pico-8 play session: no input (idle), after a click and taps of 🅾, ❎, 🅾+❎, 🅾 in the second before t = 0

[t = 1 s] idle ~1s (no d-pad/buttons)
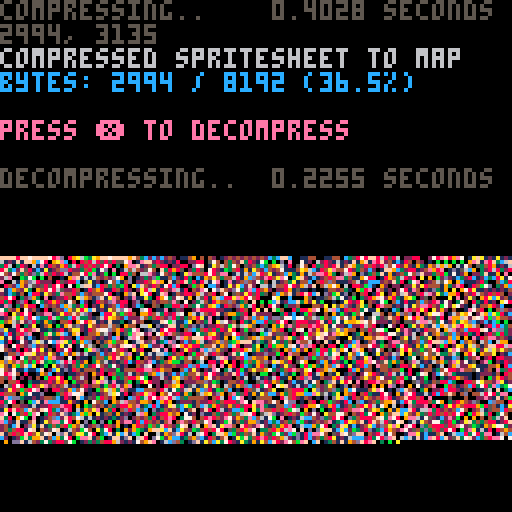

pico-8 cartridge
version 38
__lua__
-- px9 data compression v9
-- by zep & co.
--
-- changelog:
--
-- v9:
--  @pancelor
--  ★ redo bitstream order
--  234 tokens (but ~4% slower)
--
-- v8:
--  @pancelor
--  ★ smaller vlist initialization
--  241 tokens
--
-- v7:
--  smaller vlist_val by @felice
--  7b -> 254 tokens (fastest)
--  7a -> 247 tokens (smallest)
--
-- v6:
--  smaller vlist_val by @p01
--  -> 258 tokens
--
-- v5:
--  fixed bug found by @icegoat
--  262 tokens (the bug was caused by otherwise redundant code!)
--
-- v4:
--  @catatafish
--  ★ smaller decomp
--
--  @felice
--  ★ fix bit flush at end
--  ★ use 0.2.0 functionality
--  ★ even smaller decomp
--  ★ some code simpler/cleaner
--  ★ hey look, a changelog!
--
-- v3:
--  @felice
--  ★ smaller decomp
--
-- v2:
--  @zep
--  ★ original release
--
--[[

	features:
	★ 273 token decompress
	★ handles any bit size data
	★ no manual tuning required
	★ decent compression ratios


	██▒ how to use ▒██

	1. compress your data

		px9_comp(source_x, source_y,
			width, height,
			destination_memory_addr,
			read_function)
				
		e.g. to compress the whole
		spritesheet to the map:
		
		px9_comp(0,0,128,128,
			0x2000, sget)

	…………………………………
	2. decompress
	
		px9_decomp(dest_x, dest_y,
			source_memory_addr,
			read_function,
			write_function)

		e.g. to decompress from map
		memory space back to the
		screen:
		
		px9_decomp(0,0,0x2000,
			pget,pset)

		…………………………………

		(see example below)

		note: only the decompress
		code (tab 1) is needed in
		your release cart after
		storing compressed data.
		
]]

function _init()

	-- test: compress from
	-- spritesheet to map, and
	-- then decomp back to screen

	cls()
	print("compressing..",5)
	flip()

	w=128 h=128
	raw_size=(w*h+1)\2 -- bytes

	ctime=stat(1)

	-- compress spritesheet to map
	-- area (0x2000) and save cart

	clen = px9_comp(
		0,0,
		w,h,
		0x2000,
		sget)

	ctime=stat(1)-ctime

	--cstore() -- save to cart

	-- show compression stats
	print("                 "..(ctime/30).." seconds",0,0)
	print("")
	print("compressed spritesheet to map",6)
	ratio=tostr(clen/raw_size*100)
	print("bytes: "
		..clen.." / "..raw_size
		.." ("..sub(ratio,1,4).."%)"
		,12)
	print("")
	print("press ❎ to decompress",14)

	memcpy(0x7000,0x2000,0x1000)

	-- wait for user
	repeat until (btn(❎) or true)

	print("")
	print("decompressing..",5)
	flip()

	-- save stats screen
	local cx,cy=cursor()
	local sdata={}
	for a=0x6000,0x7ffc do
		sdata[a]=peek4(a)
	end

	dtime=stat(1)

	-- decompress data from map
	-- (0x2000) to screen

	px9_decomp(0,0,0x2000,pget,pset)

	dtime=stat(1)-dtime

	-- wait for user
	repeat until (btn(❎) or true)

	-- restore stats screen
	for a,v in pairs(sdata) do
		poke4(a,v)
	end

	-- add decompression stats
	print("                 "..(dtime/30).." seconds",cx,cy-6,5)
	print("")

end

-->8
-- px9 decompress

-- x0,y0 where to draw to
-- src   compressed data address
-- vget  read function (x,y)
-- vset  write function (x,y,v)

function
	px9_decomp(x0,y0,src,vget,vset)

	local function vlist_val(l, val)
		-- find position and move
		-- to head of the list

--[ 2-3x faster than block below
		local v,i=l[1],1
		while v!=val do
			i+=1
			v,l[i]=l[i],v
		end
		l[1]=val
--]]

--[[ 7 tokens smaller than above
		for i,v in ipairs(l) do
			if v==val then
				add(l,deli(l,i),1)
				return
			end
		end
--]]
	end

	-- bit cache is between 8 and
	-- 15 bits long with the next
	-- bits in these positions:
	--   0b0000.12345678...
	-- (1 is the next bit in the
	--   stream, 2 is the next bit
	--   after that, etc.
	--  0 is a literal zero)
	local cache,cache_bits=0,0
	function getval(bits)
		if cache_bits<8 then
			-- cache next 8 bits
			cache_bits+=8
			cache+=@src>>cache_bits
			src+=1
		end

		-- shift requested bits up
		-- into the integer slots
		cache<<=bits
		local val=cache&0xffff
		-- remove the integer bits
		cache^^=val
		cache_bits-=bits
		return val
	end

	-- get number plus n
	function gnp(n)
		local bits=0
		repeat
			bits+=1
			local vv=getval(bits)
			n+=vv
		until vv<(1<<bits)-1
		return n
	end

	-- header

	local
		w,h_1,      -- w,h-1
		eb,el,pr,
		x,y,
		splen,
		predict
		=
		gnp"1",gnp"0",
		gnp"1",{},{},
		0,0,
		0
		--,nil

	for i=1,gnp"1" do
		add(el,getval(eb))
	end
	for y=y0,y0+h_1 do
		for x=x0,x0+w-1 do
			splen-=1

			if(splen<1) then
				splen,predict=gnp"1",not predict
			end

			local a=y>y0 and vget(x,y-1) or 0

			-- create vlist if needed
			local l=pr[a] or {unpack(el)}
			pr[a]=l

			-- grab index from stream
			-- iff predicted, always 1

			local v=l[predict and 1 or gnp"2"]

			-- update predictions
			vlist_val(l, v)
			vlist_val(el, v)

			-- set
			vset(x,y,v)
		end
	end
end

-->8
-- px9 compress

-- x0,y0 where to read from
-- w,h   image width,height
-- dest  address to store
-- vget  read function (x,y)

function
	px9_comp(x0,y0,w,h,dest,vget)
	local mytable = {}
	local dest0=dest
	local bit=1
	local byte=0

	local function vlist_val(l, val)
		-- find position and move
		-- to head of the list

--[ 2-3x faster than block below
		local v,i=l[1],1
		while v!=val do
			i+=1
			v,l[i]=l[i],v
		end
		l[1]=val
		return i
--]]

--[[ 8 tokens smaller than above
		for i,v in ipairs(l) do
			if v==val then
				add(l,deli(l,i),1)
				return i
			end
		end
--]]
	end

	local cache,cache_bits=0,0
	function putbit(bval)
	 cache=cache<<1|bval
	 cache_bits+=1
		if cache_bits==8 then
			mytable[dest] = cache
			poke(dest,cache)
			dest+=1
			cache,cache_bits=0,0
		end
	end

	function putval(val, bits)
		for i=bits-1,0,-1 do
			putbit(val>>i&1)
		end
	end

	function putnum(val)
		local bits = 0
		repeat
			bits += 1
			local mx=(1<<bits)-1
			local vv=min(val,mx)
			putval(vv,bits)
			val -= vv
		until vv<mx
	end


	-- first_used

	local el={}
	local found={}
	local highest=0
	for y=y0,y0+h-1 do
		for x=x0,x0+w-1 do
			c=vget(x,y)
			if not found[c] then
				found[c]=true
				add(el,c)
				highest=max(highest,c)
			end
		end
	end

	-- header

	local bits=1
	while highest >= 1<<bits do
		bits+=1
	end

	putnum(w-1)
	putnum(h-1)
	putnum(bits-1)
	putnum(#el-1)
	for i=1,#el do
		putval(el[i],bits)
	end


	-- data

	local pr={} -- predictions

	local dat={}

	for y=y0,y0+h-1 do
		for x=x0,x0+w-1 do
			local v=vget(x,y)

			local a=y>y0 and vget(x,y-1) or 0

			-- create vlist if needed
			local l=pr[a] or {unpack(el)}
			pr[a]=l

			-- add to vlist
			add(dat,vlist_val(l,v))
			
			-- and to running list
			vlist_val(el, v)
		end
	end

	-- write
	-- store bit-0 as runtime len
	-- start of each run

	local nopredict
	local pos=1

	while pos <= #dat do
		-- count length
		local pos0=pos

		if nopredict then
			while dat[pos]!=1 and pos<=#dat do
				pos+=1
			end
		else
			while dat[pos]==1 and pos<=#dat do
				pos+=1
			end
		end

		local splen = pos-pos0
		putnum(splen-1)

		if nopredict then
			-- values will all be >= 2
			while pos0 < pos do
				putnum(dat[pos0]-2)
				pos0+=1
			end
		end

		nopredict=not nopredict
	end

	if cache_bits>0 then
		-- flush
		mytable[dest] = cache<<8-cache_bits
		poke(dest,cache<<8-cache_bits)
		dest+=1
	end

	local str = ''
	for i = dest0, dest do
		-- str ..= (chr(mytable[i]))
		str ..= chr(peek(i))
	end
	printh('compressed to ' .. #str .. ', ' .. #str/8192)
	str = escape_binary_str(str)
	print('' .. dest-dest0 .. ', ' .. #str) -- .. dest0 .. ', ' .. dest .. ', ' .. str)
	printh(str, 'output.bin')
	printh(str, '@clip')
	return dest-dest0
end

function byte_to_hex(byte)
	local hi = ({
		[0]='0',
		[1]='1',
		[2]='2',
		[3]='3',
		[4]='4',
		[5]='5',
		[6]='6',
		[7]='7',
		[8]='8',
		[9]='9',
		[10]='a',
		[11]='b',
		[12]='c',
		[13]='d',
		[14]='e',
		[15]='f'
	})[byte\16]
	local lo = ({
		[0]='0',
		[1]='1',
		[2]='2',
		[3]='3',
		[4]='4',
		[5]='5',
		[6]='6',
		[7]='7',
		[8]='8',
		[9]='9',
		[10]='a',
		[11]='b',
		[12]='c',
		[13]='d',
		[14]='e',
		[15]='f'
	})[byte%16]
	return '\\x' .. hi .. lo
end

function escape_binary_str(s)
 local out=""
 for i=1,#s do
  local c  = sub(s,i,i)
  local nc = ord(s,i+1)
  local pr = (nc and nc>=48 and nc<=57) and "00" or ""
  local v=c
  if(c=="\"") v="\\\""
  if(c=="\\") v="\\\\"
  if(ord(c)==0) v="\\"..pr.."0"
  if(ord(c)==10) v="\\n"
  if(ord(c)==13) v="\\r"
  if(ord(c)==9) v="\\t"
  	-- v = byte_to_hex(ord(c))
  out..= v
 end
 return out
end
-- 40% - 50%
-- 14 images per cart...
-- dw = 8 images per cart...
__gfx__
00000000000000000000000000000000000000000000000000000000000000000000000000000000000000000000000000000000000000000000000000000000
00000000000000000000000000000000000000000000000000000000000000000000000000000000000000000000000000000000000000000000000000000000
00000000000000000000000000000010000100001000010001001001001000100100010010010001000100010001000010000100000000000000000000000000
00010010010010010010010010010000000000100001000000000000000000000000000000000000000000000000001000010000010010010010010010010000
00000000000000000000000000000000010000000000000100000000000010000010001000001000100001000100000000000000000000000000000000000000
00000000000000000000000000000010000000000100000000100101001000100000100001000010000100000000100000000010000000000000000000000000
00010001000100100100100100100000000100100000100010000000000000001000000100001000010000010000000101001000010010010001000010001000
00000000000000000000000000000000100000000000001000010010100100100010010000100001000010000100010000000000000000000000001000000000
00000100000000000000000001001010000010010100100001000000000050001000000100000100001000100001000000010001000000000100000000000010
00100000010010010010010000000000001000000000000100005001050000000050050000500000500000000100001001000000001001000000100001001000
00000000000000000000000010000000100001000100500000500000000001005000000010000500000100500001000000001001000000010010000100000000
00000010000000000000001000010100000100010000000050000010001000000000100000010000010000000100005001000000001001000000000000000000
00001000010010010010100001000000500000000050001000001000500050100100001050000010000050000001000000005000500000001000100001001000
00000000000000000000000000000500000050050000000000100010000000005001000000101000500000101000000100500000000010000010001000000000
00100000100001001000050005000000000000000000100100001000010500500000505000000050001000000050050000000010001000100000000000000010
00000010000100000050000000000001001000000100000005000050000000000100000010505000000050010000000010000000000000000500050001050000
00000000000000000000000100010000000001000000500500010000501050010050101000000001010000000100001000010010010001000000000000000000
00001000010005001000000000000100010000050010000000005010000001005000000505001000005001050005000001000000000100050000000010000000
00000001000000000000100010000001000500000000010010500001050500500050500000100505000010000100001000005001000000000010010000000100
00100000000100000010000000100500000000100105000500001050000010010100050500500000105000500000100050000000050010000000000000100000
00000000010000010000001000000000100010000000010001000001050501050050000050010505000050001050005000010010000000100001000100000000
00000100000001000000100005000000005000501050005000505050000005005005050501050000105000100000100001000000000100001000000000001000
00000000000100000100000500001010000000000000500050000005050500500500101005005050050010050100001000010101010000500000500050000000
00010001010000000000050000000000500050010500001001050500501050050050505010500105001050000050500050000000000050000010000000000500
00000000000000500050000000010010001000000005010500500501010505005010050105010500500501050000005000050050010000000000000000100000
00000000000050000000000001000000000010505000050050050050505010501050505050105050050005005050100001000000000000010001001000000000
00001001005000000000001000001005005000000105001005005010500505050505010505050105005050100000050100001000105001000100000010001000
00000000000000001001000000100000000010500500105050501050150105010501050101050501501005050505000050100050000000000000100000000000
00000000000000000000000100005001010000010050500500105050050501050505050505050150050500101010105000050000000100100500000500100010
00100100100010000000100000500000005050505001050050505050505050505050505050505005050505050500500105000101010000000000050000000000
00000000001000010010000500000010500000000505005050505010501050501010105010501505010505005050050000010000000500500001000000010000
00000000000000000000050000001000001050505000505010501050505010505050501150150050505010501005005050105050050000000100000001000010
00000100100001001005000001000050100500050150501505050505010505010505050050015050150505050501050000500000000000010000010000000000
00010000000100000000000000050000050010500050105050105050150101050010105015050105010505050505005050001010500101000010000010010000
00000000010000050000001001000105001050051050505015050501005050501505010500105050505050105010501005010000000000001000010000000500
00000010000005000001000000010000050005005050505050501050500500050010105010501010505015050505050500505050105005000050000050000000
00010000005000000000001050005050105050505050501050105010150050501050500105010505010505050505010105000000000000005000005000010000
00000000100000001001000000100000050010505010505050501505005010010500105050105010505010505050505050105050501010000000100000000000
00000010000000100000050010050105005050105050505050150010501050505015050101050105010505050305050501050000000005000100000000100100
00100000000100000010000000000050100505050505050505005050105005010500501505001050050111115050505050501050505000010000010010000000
00000000100000001000010105010500505010505050505010500105010501050150105010505005005050505050501050050500000050000050000000010000
00000100000001000005000000000010050505050505050505015050150115556d6d453050101050101050110505050505001010501000105000001001000500
0001000001000000500000500505050500105050505050501010101050154677777777fd50505001050505050505050501505050000500000000100000000000
0000000100050050000000000000000050505050515050105050505005df77777777777776505050501010505050505050105001050001010010005005000000
00000000000000000001001050105050505050505050505010501050577777777777777777751050010501050505150505050105001050000000100000001000
0001000010000000010005000005001005050505050503050501501577777777777777777777d505050050503050505305050500500000501050000000000010
00000010000100100001000010005050501050515050505010500557777777777777777777777510505010505050515050501050050500000000010100100000
00000000000000000000001005000005050505050505050150105577777777777777777777777755010105010505050505050505000050105001000000005000
00010000100500010500500500505050105051505050501005050677777777777777777777777771050501050505505150505010505000000000001050000000
00000010000000000000000000005005050505055053050501015777777777777777777777777776050050505050505050505050010105010101000000000010
00000000010001000010010505010501050505505305010505056777777777777777777777777777505010105050530515050105050000000000500001010000
00100010000000050000000000050050505050505050505010557777777777777777777777777777d10505050505055050505050101505050500001000000000
00000000005000000010505010501050505505150505050505067777777777777777777777777777715010105050505055050505050000000000100050005000
00000100100001000000000000005005050505051505010101567777777777777777777777777777750150501150550505050301001050101010000000000000
00010000000000010500100505050501050515505050505050577777777777777777777777777777751001050505055150505050505000050000500100100010
000000000010010000000500000001050505050515050505015777777777777777777777777777777d5050505050505055050505010105000100000000001000
00000100500000000010000105050505050550515050501050577777777777777777777777777777760501010505350505305050105010100050010050000000
00010000000005005000500000050050505051505050505015577777777777777777777777777777760105050510505530505010500500050000000000010010
00000000001000000000005050501050505150550530505000d777777777777777777777777777777d1500505051550505505050501010100101010100000000
000001000000000001001000000050105050550530505015055777777777777777777777777777777d0505010505050550505050105005010000000001005000
001000010001001000050010505005050505053055050505015777777777777777777777777777777d0500505050515055050505050100005010500500000000
00000000010000005000000000050050505150550550505050167777777777777777777777777777751050150515155505050501001050500000000000100010
000001000000500000001050501050105050550550505050105d7777777777777777777777777777615010505050505051505050505000001010010000001000
00010000100000000100000000500505050505505051505050057777777777777777777777777777d05050105053505505050505010105000001000101000000
00000000005000100005005010010105050550515505050505056777777777777777777777777777510105050505055051505030505000105000050000005000
0000010000000000500000000505050505050515050515050101577777777777777777777777777d105050505350550515050501000501000050000010100000
00010000100001000000105000000501050535055055050505050d77777777777777777777777771505010515055055150505050505000501000001000000010
00000000000100000010000050505015050505505505050505010567777777777777777777777750101051505050550505050501010101000010100001001000
00000010010000010000500000000100505050550550550505050156777777777777777777777511505050505505505505305015050050010000001000000000
00100000000001000050001050505050505055055055051505305005677777777777777777775110050505050550550530505000101001005010100050010000
000000010010000050000000000001050105050505053505105050501d7777777777777777651050505050551505505050505050500500500000001000000100
00001000000000500000105005050050150505155535051515050501055d7777777777776d101105050505050551550505050105010010000101000000010000
0000000000050000000000000000100500505050105055050550505050115d667777766511050501105053505505053505050500105001010000050010000010
00000010050000000100010105005050150505055555055050505150105001051551510105050150550505055053505050501050500100000101000000050000
00100000000000010001000000010001005050505050505550550505501050501011011501015050505515505550505050505010010050100000001001000000
00000001000001000000005005005050501050530505550505050510505501010505050050505050515050550505050505010501050000050105000000000010
00001000000000000100500000000000105050505550505551555055050505505010505050515055050555055155050501050010500105000000001001001000
00000000010000100000000010105050500501050051550505050505515050505150505150505505155035505050505050505050001000001000100000000000
00000010000100000050001000000000050105055050505551515530505505505055050505515050505505055150505050100101010101000010000100100000
00100000000000005000000050105010500505005055051150550505550550550505515550505515535055505050505010505000500000010000010000001000
00000001000050000000010000000005010050505050515055055055051505055550505051550515050550505050505050010150001050000500000100500000
00000100010000000001000000500500005001050505050515505505505153505051550535055055155051505505030505050000100000100001010000000010
00010000000000100100001010000001010150501050505505053550551505055150515505505505505505050503050010001050010500001000000010000000
00000000000010000000000000010100500001050505050505350505505555505055150550550530550505505050505050500001000000100001001000010000
00000001005000000001005005000050005050010503050530505055055050555505505505505555050550150501010000050500105000001000000001000010
00000100000000010000000000001000100005050050505050505505505505150550551550550505051050501050505050100000000010100010010000001000
00010000000000000020000000000010010500005010505050550505050551505053505055051505050505050501010100050105001000001000000500000000
00000000000100000000010010100000000010500105010505015050551505055350550505150505050505010105050050000000000001000010500000100000
00000000100000100000000000005005050050010500505010505055050505505050505505050505050501150500001005010500101000010000000000001000
00000010000000000100010000500000000000100050010505050501115050505050550505050503050110500050500500000000000050000100000100000010
00010000000100020000000500000001001050050101050050105050505050505050505050503050505050015001010001010101010000010000100000100000
00000000010000000001000000000100000000000500501005050105050503050505050503050505010105000100101010000000000100000010000010000000
00000000000000000000000000010000105001050010005010101050105050505050501050505010505010505050050001050050010001001000001000001000
00000100000050001000500100000010000000000005000105050501050105010501050501050105000100000001000100000000000000000001000000100000
00010000100000000000000001000000010010501000105000000050501050150105010105005010105050501000100050010001005000100100000010000100
00000000000000000010000000005001000000000100000105050100010500005050150500500050050000000500050000000100000000000000100000000000
00000000001000100000001000500000005001000050500500001050500015050001000050010501001050100010000100100000100010050000005000100000
00000010000000000100100000000000000000010000000001050000015000001050505001050000500000050001010000005000001000000010000000000500
00001000000100010000000010000010000001000100101001000501000105010000000105001050005010000100000101000001000001000000000000050000
00000000010000000000000000000000101000050000000500100000500500050505010500010000100001010010100000000100000100001000100100000000
00000000000000000100100000100100000005000010100000050100010001000000000001001010001000001000010100500000100000000010000000000000
00001000000050010000000500000000000500000000001010000010001000101010501010100005000050100010000000000000000100100000000010000000
00000001005000000000050000000005000000000100500000100005000500050000000000050500010000001000500100001010010000000010050000010010
00000000000000000010000000010000000000010000000010005000010001000101010501000000000100100010000001000000000010010000000000000000
00000000000000000000000000000000010001000000010000100001000100010000000000010001010000000000000100000001001000000000000010000000
00010000100000010000000010000500000000000101000010000100010001000105010101000100000100105001000000101000000000100500100000050000
00000000000001000002000000010000001000010000001000010000000100010000000000010000100000000000010010000001000100000000000000000000
00000000000100000000001000000000100005000000100001000010100001000100010010000010001010000000000000000100010000000000001001000000
00000010000000000100000000000010000000000100000100001000001000010001000000100000000000500100100010010000000005001000100000000100
00001000000000000000000010050000000100000000010000100000100010000000001010005001001000000000001000000001000500000000000000000000
00000000010000100000010000000000010000010005000000000100000000010010000000000000000010000010000001001000000000000010000100100000
00000000000010000010000000000001000001000000000100050000100100000000500010010001005000010000050000000000100000001000000000000000
00000000000000000000000001000000000000000000000001000000000001010050000000000100000000000005000001000100000001000000010000000100
00000100000000001000001000000100002000005000100000000010010000000000001001000000100001000100000000000000050000000001000005000000
00010000010001000000100000010000000000500000000500000000000500010000000000010010000000010000000100010005000000000100000000000000
00000000000000000000000000000000100000000000000000010001000000000100010001000000001001000000010000000000000010010000000100000100
00000000000000000010000010000010000000000001000000000000000000100001000000000100100000000010000000100500000000000000010000010000
00000001000100001000000000001000000100000100001001000100050000000000000100500000000000010000000010000000000000000001000000000000
00000100000000100000001000000000000000100000000000000000000001001000010000000000010050000000010000000000010000100100000001000000
00000000000000000000000000200000200000000000000000010005000000000001000000000101000000000500000000010000000010000000000200000000
00000000000000000002000000000010000010000001001001000000000100000100000010010000000000010000000100000010000000000000010000000100
00001000010010000200000000000000000000001000000000000000000000100000001000000000001000000000100000000000000000001001000000000000
00000000000000000000000010000000000000000000000000010010000000000005000000000010000001000000000005000000100100100000000000010000
00000000000000010000000000001000010001000005000500000000010010001000000001001000010000000100001000000100000000000000000001000000
00000000100001000000000000000000000000005000000000000000000000000000000100000000000000000000000000000000000000000001000100000000
00001000000000000000010001000001000000000000000000100050000000100000010000000010000500100000100000010000050005000100000000000000
00000000000100000001000000000100000100100000000000000000001000000100000000100000050000000010000010000005000000000000000000000100
00000000000000001000000000000000000000000000010010000000000000050000000010000000000000000000000000000000000000000000001000010000
__gff__
0081030301811303030301010000010003030101010103030101000000000000000000000000000000000000000000000000000000000000000000000000000000000000000000000000000000000000000000000000000000000000000000000000000000000000000000000000000000000000000000000000000000000000
0000000000000000000000000000000000000000000000000000000000000000000000000000000000000000000000000000000000000000000000000000000000000000000000000000000000000000000000000000000000000000000000000000000000000000000000000000000000000000000000000000000000000000
__map__
fffffff0ffff0ffd89e32fc19aa67c51f47fc01ffcc05f7c3c8cff11bf818b9b851f420042b8c21112fee70148c0f8f821e008c20b0a84ff733842c042f8295c940f8c62f83f23e01906fe092f3811f00dff6fc641c03fe046f8427887ff73183f50caf8851bc3f87ff12338f818ffb342f9df13065ec2ff8a7084ff3fc0022e
12f03fe3e37fce013ef0bfe6ff2ff0ff57f8ffd360e003ff7f3a20bce1ff1f87833ff8ffc760fcc1ffbf0eff7f1f08c0cdff82ffbf03168484ff7f0bce4258085ff8ff8f0148180290e10bff3309ffd3702402168431aef07f927593ff2732788681ff215f0207ff5719070165fc9f780438c2ff344c7e201cfcdf643ce07fca
c107c1c7ff4ac617fec782977081ff8f8c13fc6f255c24e024fc2fc3ff990ffcc5ffdfe4ff007ee7ff8f12fe1789ffff6f08c0ffff178430feff7ea83c82ffffcd8df0ffafc31fe0ffdf08fe47899ff8ff3f89ff83952b9c99ff3f13fe47f2519af8ff3730e17f22e40a02feffd2f03b7f3090c4ffff41f89d4b4e59e2ffff10
fe9784ffff44f81f72642be4ff6f70f0ff4b207cfcff6ffe08ffffc4fe871c5c25f9ffd3e18fc2ffdf90ff6558f82095ffbf4c180f1bfeff3168380bff7f8df25bf82bfcffbdf02ff8ffafe1672efeff43ea7f127e92121ef93fa6fe59f8972bc98ffcaf63f883f12b5ff843feffc3f0bf4df2caff5f88fe0f79e59025fe92f1
ff17c2ff6963a91f648941fe47f6bfe497851a3933e1e37f633f871ff9273c591e3bc233c9ffc4fea7fcc498fd012ef9ff83e1e27fc0ffc881173ce1ff8fcae1f8ffd9ff5f73fcff3cffffc9fe17e137fbffff865cf9ffc7e1afede8ffca85ff8fe3f49dfc007eca35f2bfb125f9ff2be12ffbdf4827f99fd8ffba8fe4070b7f
8027c9ffc2fe57e11fccf2b22cb75c24c9ffc04efb8bbf198c1c5c593e7901d7ff07fcc7ff843f6a567ef2fcedb8c2af7ce1bff00b3fdbff24fcccff22fcbf72f5ffbff1bf03c05f791cfc6f1cff7f83f29790ff91fcff1bd03e38f9ffcf8d90c299f8fff07fcffc744402474eff173b12fff3087ed90c32421c83849ff2faff
17b9355f9bf885091c5442963709e7c66187fd7f930b5d5ed9350bc391385dc3f26c9c520e494e1f6184ff4f729f40220d04b2c44190cbd67110b2efb93a721096b8c3ff66d70f1eb19a6382a06982157ce8210924d22542867be2e5ff931f2493e8f1894d481cf4e08f3f8ec439f99ff0bfdc18310cdd6e2091c58365e569ea
95f1ff3f2258788e438207cd6152c006ea43f4c82ff97f87030788d0c31124f9411f4ef80707f63591ff2faf9c96f0931cfb83ee975f58f201d9fbc70f512bbff363c242001e0b0d07a75d76f2f9e30abf73e51f3f2432fc232fd7c25ff9c5f6cf7cf27fe049863790d09c4ef983097e4c62e109f831f1479e7f5e802b825f11
f9594e0cff0712e678466d9cfbe1cadf810fff0f88c41316fe4c6018fe083fe70fe34afc118e400ef0138667482a18c6ff499e05841fc0020c7f6c08214308f922c0c2ff949384302b022e063eca41c27158e2ffca4f213cdc618c845b2e09ffff28fc4a00c20f24fcff557280f00fff7f120ce0ffbf0f06e00affff39fc42f9
ffc724349cfcffe9d0808bff3f5c1046f8ffeb0316feff3f8087ffbfcecbff3f0f77f82b8fff3f1bfe8c0fff7f34fc9c7fbeffbf19be081e967f1c9e66feff6148f82909ca92e0ff7f7281ee49cec4ffdf0d0bece408ffff7430044110f0ff7f2938863ff8ffd70f20e0ff6f872308ff7f9d868fffffceffff2f000000000000
